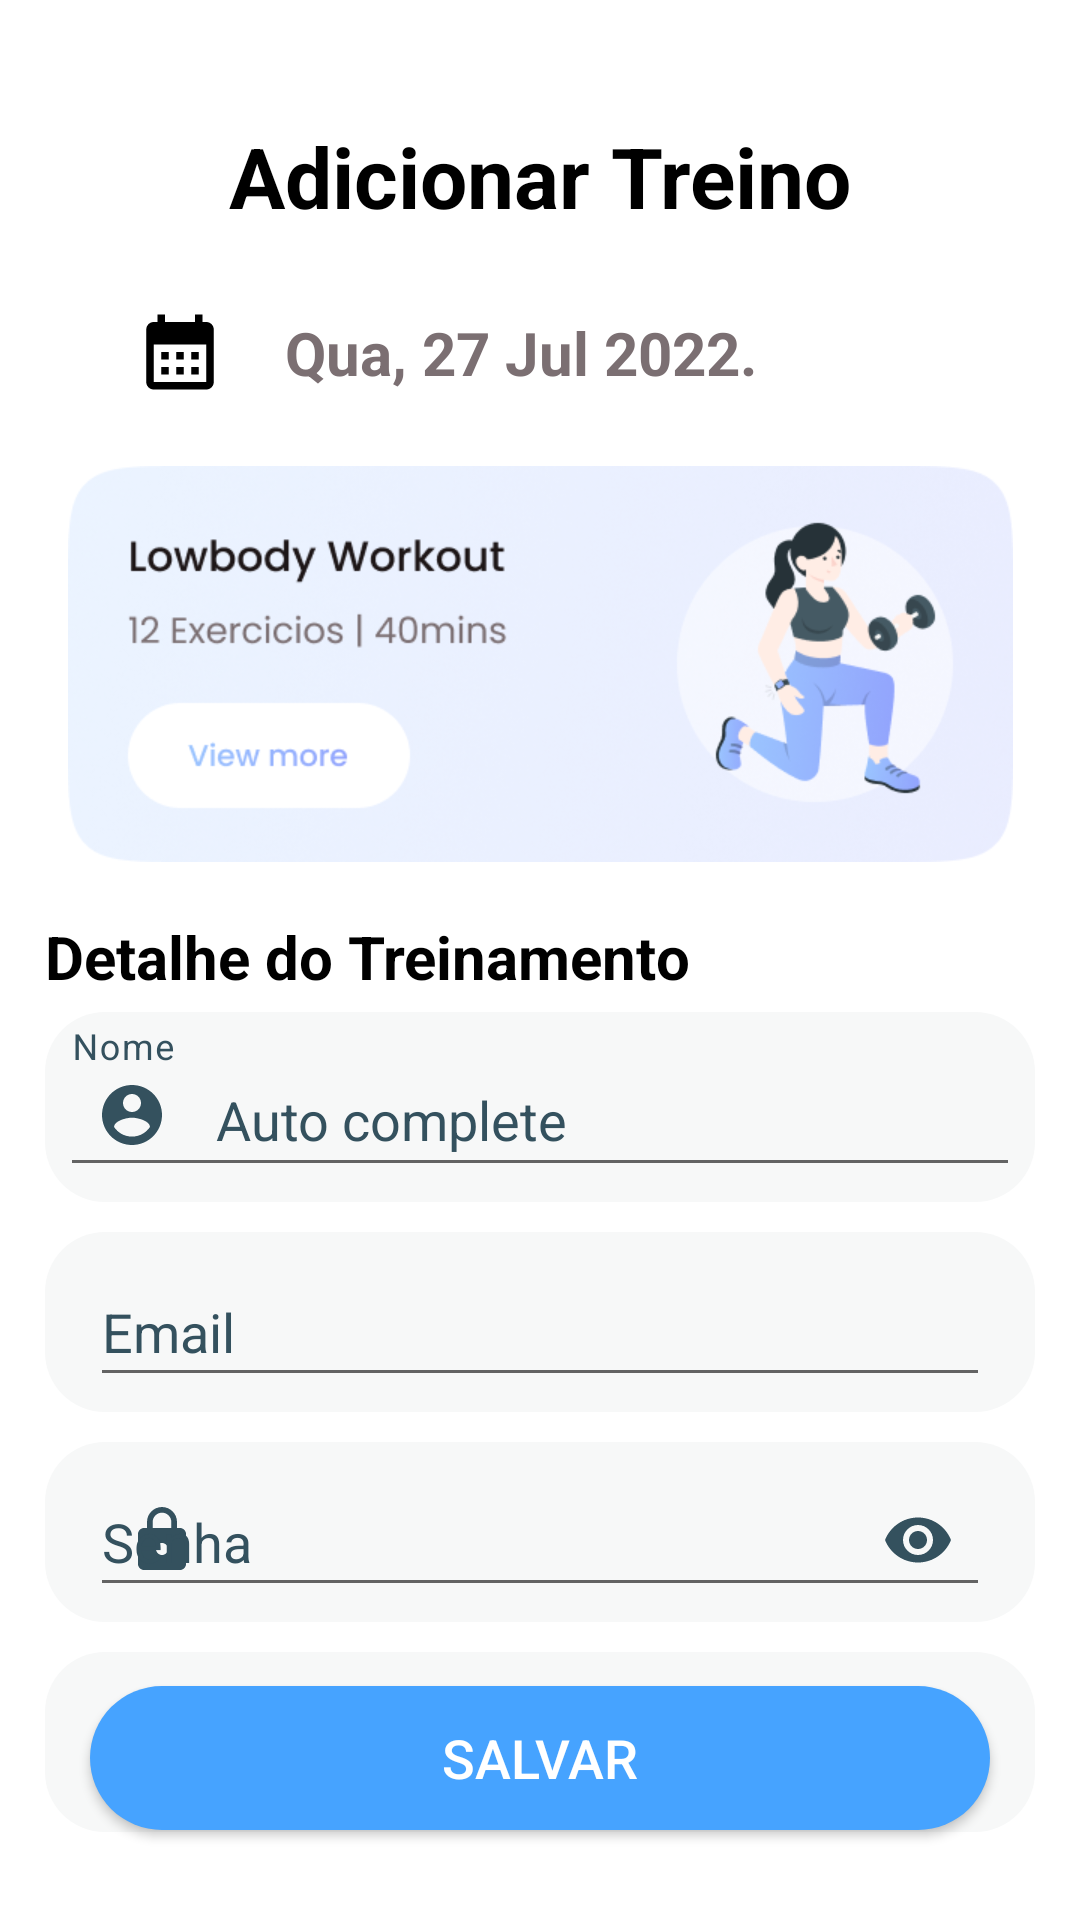

The Android layout XML behind this screen, and the referenced resources:
<!-- AndroidManifest.xml: application theme Theme.VipTraining -->
<!-- res/layout/activity_insert_training.xml -->
<?xml version="1.0" encoding="utf-8"?>
<androidx.constraintlayout.widget.ConstraintLayout xmlns:android="http://schemas.android.com/apk/res/android"
    xmlns:app="http://schemas.android.com/apk/res-auto"
    xmlns:tools="http://schemas.android.com/tools"
    android:layout_width="match_parent"
    android:layout_height="match_parent"
    android:background="@color/white"
    tools:context=".inserttraining.InsertTrainingActivity">

    <TextView
        android:id="@+id/text_insert_training"
        android:layout_width="match_parent"
        android:layout_height="wrap_content"
        android:layout_marginStart="25dp"
        android:layout_marginTop="40dp"
        android:layout_marginEnd="25dp"
        android:background="@android:color/transparent"
        android:elevation="2dp"
        android:text="@string/adicionar_treino"
        android:textAlignment="center"
        android:textColor="@color/black"
        android:textSize="28sp"
        android:textStyle="bold"
        app:layout_constraintEnd_toEndOf="parent"
        app:layout_constraintStart_toStartOf="parent"
        app:layout_constraintTop_toTopOf="parent" />

    <com.google.android.material.imageview.ShapeableImageView
        android:id="@+id/icon_date"
        android:layout_width="60dp"
        android:layout_height="60dp"
        android:layout_marginTop="10dp"
        android:layout_marginStart="30dp"
        android:background="@color/white"
        android:scaleType="fitCenter"
        app:contentPadding="15dp"
        app:layout_constraintStart_toStartOf="parent"
        app:layout_constraintTop_toBottomOf="@+id/text_insert_training"
        app:srcCompat="@drawable/icon_calendar" />

    <com.google.android.material.imageview.ShapeableImageView
        android:id="@+id/img_workout"
        android:layout_width="315dp"
        android:layout_height="132dp"
        android:layout_marginTop="8dp"
        android:background="@color/white"
        android:scaleType="fitXY"
        app:layout_constraintStart_toStartOf="parent"
        app:layout_constraintEnd_toEndOf="parent"
        app:layout_constraintTop_toBottomOf="@+id/icon_date"
        app:srcCompat="@drawable/img_workout" />

    <TextView
        android:id="@+id/text_date_training"
        android:layout_width="wrap_content"
        android:layout_height="wrap_content"
        android:layout_marginStart="5dp"
        android:background="@android:color/transparent"
        android:elevation="2dp"
        android:text="@string/date"
        android:textAlignment="center"
        android:textColor="@color/grey"
        android:textSize="20sp"
        android:textStyle="bold"
        app:layout_constraintStart_toEndOf="@+id/icon_date"
        app:layout_constraintTop_toTopOf="@+id/icon_date"
        app:layout_constraintBottom_toBottomOf="@+id/icon_date"/>

    <TextView
        android:id="@+id/text_details_training"
        android:layout_width="wrap_content"
        android:layout_height="wrap_content"
        android:layout_marginStart="15dp"
        android:layout_marginTop="18dp"
        android:background="@android:color/transparent"
        android:elevation="2dp"
        android:text="@string/detalhe_do_treinamento"
        android:textAlignment="center"
        android:textColor="@color/black"
        android:textSize="20sp"
        android:textStyle="bold"
        app:layout_constraintStart_toStartOf="parent"
        app:layout_constraintTop_toBottomOf="@+id/img_workout" />

    <com.google.android.material.textfield.TextInputLayout
        android:id="@+id/account_name"
        android:theme="@style/AppTheme"
        style="@style/Widget.MaterialComponents.TextInputLayout.OutlinedBox.ExposedDropdownMenu"
        android:layout_width="match_parent"
        android:layout_height="wrap_content"
        android:layout_marginStart="15dp"
        android:layout_marginTop="5dp"
        android:layout_marginEnd="15dp"
        android:background="@drawable/background_input_text"
        android:hint="@string/nome"
        android:imeOptions="actionNext"
        android:padding="5dp"
        android:textColorHint="@color/grey_dark"
        app:boxStrokeColor="@android:color/transparent"
        app:endIconMode="clear_text"
        app:endIconTint="@color/grey_dark"
        app:hintTextColor="@color/grey_dark"
        app:layout_constraintEnd_toEndOf="parent"
        app:layout_constraintStart_toStartOf="parent"
        app:layout_constraintTop_toBottomOf="@+id/text_details_training"
        app:startIconDrawable="@drawable/icon_account"
        app:startIconTint="@color/grey_dark">

        <com.google.android.material.textfield.MaterialAutoCompleteTextView
            android:id="@+id/input_name_account"
            android:layout_width="match_parent"
            android:layout_height="match_parent"
            android:inputType="none"
            android:layout_weight="1"
            android:text="Auto complete"
            android:textColor="@color/grey_dark" />
    </com.google.android.material.textfield.TextInputLayout>

    <com.google.android.material.textfield.TextInputLayout
        android:id="@+id/account_email"
        style="@style/Widget.MaterialComponents.TextInputLayout.OutlinedBox"
        android:layout_width="match_parent"
        android:layout_height="60dp"
        android:layout_marginStart="15dp"
        android:layout_marginTop="10dp"
        android:layout_marginEnd="15dp"
        android:background="@drawable/background_input_text"
        android:hint="@string/email"
        android:imeOptions="actionNext"
        android:padding="5dp"
        android:textColorHint="@color/grey_dark"
        android:theme="@style/AppTheme"
        app:boxStrokeColor="@android:color/transparent"
        app:endIconMode="clear_text"
        app:endIconTint="@color/grey_dark"
        app:hintTextColor="@color/grey_dark"
        app:layout_constraintEnd_toEndOf="parent"
        app:layout_constraintStart_toStartOf="parent"
        app:layout_constraintTop_toBottomOf="@+id/account_name"
        app:startIconDrawable="@drawable/icon_email"
        app:startIconTint="@color/grey_dark">

        <com.google.android.material.textfield.TextInputEditText
            android:id="@+id/input_email_account"
            android:layout_width="match_parent"
            android:layout_height="match_parent"
            android:layout_marginStart="10dp"
            android:layout_marginEnd="10dp"
            android:inputType="textEmailAddress"
            android:maxLength="50"
            android:textColor="@color/grey_dark" />
    </com.google.android.material.textfield.TextInputLayout>

    <com.google.android.material.textfield.TextInputLayout
        android:id="@+id/account_password"
        style="@style/Widget.MaterialComponents.TextInputLayout.OutlinedBox"
        android:layout_width="match_parent"
        android:layout_height="60dp"
        android:layout_marginStart="15dp"
        android:layout_marginTop="10dp"
        android:layout_marginEnd="15dp"
        android:background="@drawable/background_input_text"
        android:hint="@string/senha"
        android:imeOptions="actionNext"
        android:padding="5dp"
        android:textColorHint="@color/grey_dark"
        android:theme="@style/AppTheme"
        app:boxStrokeColor="@android:color/transparent"
        app:endIconMode="password_toggle"
        app:endIconTint="@color/grey_dark"
        app:hintTextColor="@color/grey_dark"
        app:layout_constraintEnd_toEndOf="parent"
        app:layout_constraintStart_toStartOf="parent"
        app:layout_constraintTop_toBottomOf="@+id/account_email"
        app:startIconDrawable="@drawable/icon_lock"
        app:startIconTint="@color/grey_dark">

        <com.google.android.material.textfield.TextInputEditText
            android:id="@+id/input_password_login"
            android:layout_width="match_parent"
            android:layout_height="match_parent"
            android:layout_marginStart="10dp"
            android:layout_marginEnd="10dp"
            android:inputType="numberPassword"
            android:maxLength="6"
            android:textColor="@color/grey_dark" />
    </com.google.android.material.textfield.TextInputLayout>

    <com.google.android.material.textfield.TextInputLayout
        android:id="@+id/account_confirm_password"
        style="@style/Widget.MaterialComponents.TextInputLayout.OutlinedBox"
        android:layout_width="match_parent"
        android:layout_height="60dp"
        android:layout_marginStart="15dp"
        android:layout_marginTop="10dp"
        android:layout_marginEnd="15dp"
        android:background="@drawable/background_input_text"
        android:hint="@string/confirme_a_senha"
        android:imeOptions="actionNext"
        android:padding="5dp"
        android:textColorHint="@color/grey_dark"
        android:theme="@style/AppTheme"
        app:boxStrokeColor="@android:color/transparent"
        app:endIconMode="password_toggle"
        app:endIconTint="@color/grey_dark"
        app:hintTextColor="@color/grey_dark"
        app:layout_constraintEnd_toEndOf="parent"
        app:layout_constraintStart_toStartOf="parent"
        app:layout_constraintTop_toBottomOf="@+id/account_password"
        app:startIconDrawable="@drawable/icon_lock"
        app:startIconTint="@color/grey_dark">

        <com.google.android.material.textfield.TextInputEditText
            android:id="@+id/input_confirm_password"
            android:layout_width="match_parent"
            android:layout_height="match_parent"
            android:layout_marginStart="10dp"
            android:layout_marginEnd="10dp"
            android:inputType="numberPassword"
            android:maxLength="6"
            android:textColor="@color/grey_dark" />
    </com.google.android.material.textfield.TextInputLayout>

    <androidx.appcompat.widget.AppCompatButton
        android:id="@+id/btn_create_account"
        style="@style/Button_Style"
        android:layout_marginBottom="30dp"
        android:text="@string/salvar"
        app:layout_constraintBottom_toBottomOf="parent"
        app:layout_constraintEnd_toEndOf="parent"
        app:layout_constraintStart_toStartOf="parent" />

</androidx.constraintlayout.widget.ConstraintLayout>
<!-- resources referenced by this layout -->
<resources>
  <color name="black">#FF000000</color>
  <color name="grey">#7B6F72</color>
  <color name="grey_dark">#34515e</color>
  <color name="white">#FFFFFFFF</color>
  <!-- drawable background_input_text (drawable) -->
  <?xml version="1.0" encoding="utf-8"?>
  <shape xmlns:android="http://schemas.android.com/apk/res/android"
      android:shape="rectangle">
      <solid android:color="@color/sand" />
      <corners android:radius="20dp" />
  </shape>
  <!-- drawable icon_account (drawable) -->
  <vector xmlns:android="http://schemas.android.com/apk/res/android"
      android:width="24dp"
      android:height="24dp"
      android:viewportWidth="24"
      android:viewportHeight="24"
      android:tint="@color/grey">
    <path
        android:fillColor="@android:color/white"
        android:pathData="M12,2C6.48,2 2,6.48 2,12s4.48,10 10,10 10,-4.48 10,-10S17.52,2 12,2zM12,5c1.66,0 3,1.34 3,3s-1.34,3 -3,3 -3,-1.34 -3,-3 1.34,-3 3,-3zM12,19.2c-2.5,0 -4.71,-1.28 -6,-3.22 0.03,-1.99 4,-3.08 6,-3.08 1.99,0 5.97,1.09 6,3.08 -1.29,1.94 -3.5,3.22 -6,3.22z"/>
  </vector>
  <!-- drawable icon_calendar (drawable) -->
  <vector android:height="24dp" android:tint="#000000"
      android:viewportHeight="24" android:viewportWidth="24"
      android:width="24dp" xmlns:android="http://schemas.android.com/apk/res/android">
      <path android:fillColor="@color/grey" android:pathData="M19,4h-1V2h-2v2H8V2H6v2H5C3.89,4 3.01,4.9 3.01,6L3,20c0,1.1 0.89,2 2,2h14c1.1,0 2,-0.9 2,-2V6C21,4.9 20.1,4 19,4zM19,20H5V10h14V20zM9,14H7v-2h2V14zM13,14h-2v-2h2V14zM17,14h-2v-2h2V14zM9,18H7v-2h2V18zM13,18h-2v-2h2V18zM17,18h-2v-2h2V18z"/>
  </vector>
  <string name="adicionar_treino">Adicionar Treino</string>
  <string name="confirme_a_senha">Confirme a Senha</string>
  <string name="date">Qua, 27 Jul 2022.</string>
  <string name="detalhe_do_treinamento">Detalhe do Treinamento</string>
  <string name="email">Email</string>
  <string name="nome">Nome</string>
  <string name="salvar">Salvar</string>
  <string name="senha">Senha</string>
  <style name="AppTheme" parent="Theme.AppCompat.Light.NoActionBar" />
  <style name="Button_Style">
          <item name="android:layout_width">match_parent</item>
          <item name="android:layout_height">wrap_content</item>
          <item name="android:layout_marginStart">30dp</item>
          <item name="android:layout_marginEnd">30dp</item>
          <item name="android:layout_marginTop">15dp</item>
          <item name="android:layout_marginBottom">25dp</item>
          <item name="android:padding">10dp</item>
          <item name="android:background">@drawable/button</item>
          <item name="android:textColor">@color/white</item>
          <item name="android:textSize">18sp</item>
      </style>
  <color name="sand">#F7F8F8</color>
  <!-- drawable button (drawable-v24) -->
  <?xml version="1.0" encoding="utf-8"?>
  <shape xmlns:android="http://schemas.android.com/apk/res/android"
      android:shape="rectangle">
      <solid android:color="@color/violet_dark" />
      <corners android:radius="200dp" />
      <size
          android:height="16dp"
          android:width="32dp" />
  </shape>
  <color name="purple_500">#FF6200EE</color>
  <color name="purple_700">#FF3700B3</color>
  <color name="teal_200">#FF03DAC5</color>
  <color name="teal_700">#FF018786</color>
  <style name="AppBottomSheetDialogTheme" parent="Theme.MaterialComponents.Light.BottomSheetDialog">
          <item name="bottomSheetStyle">@style/CustomBottomSheetStyle</item>
      </style>
  <color name="violet_dark">#46A3FF</color>
  <style name="CustomBottomSheetStyle" parent="Widget.Design.BottomSheet.Modal">
          <item name="android:background">@drawable/background_dialog</item>
      </style>
  <!-- drawable background_dialog (drawable) -->
  <?xml version="1.0" encoding="utf-8"?>
  <shape xmlns:android="http://schemas.android.com/apk/res/android"
      android:shape="rectangle">
      <solid android:color="@color/black"></solid>
      <corners android:topLeftRadius="50dp"
          android:topRightRadius="50dp"/>
  </shape>
</resources>
